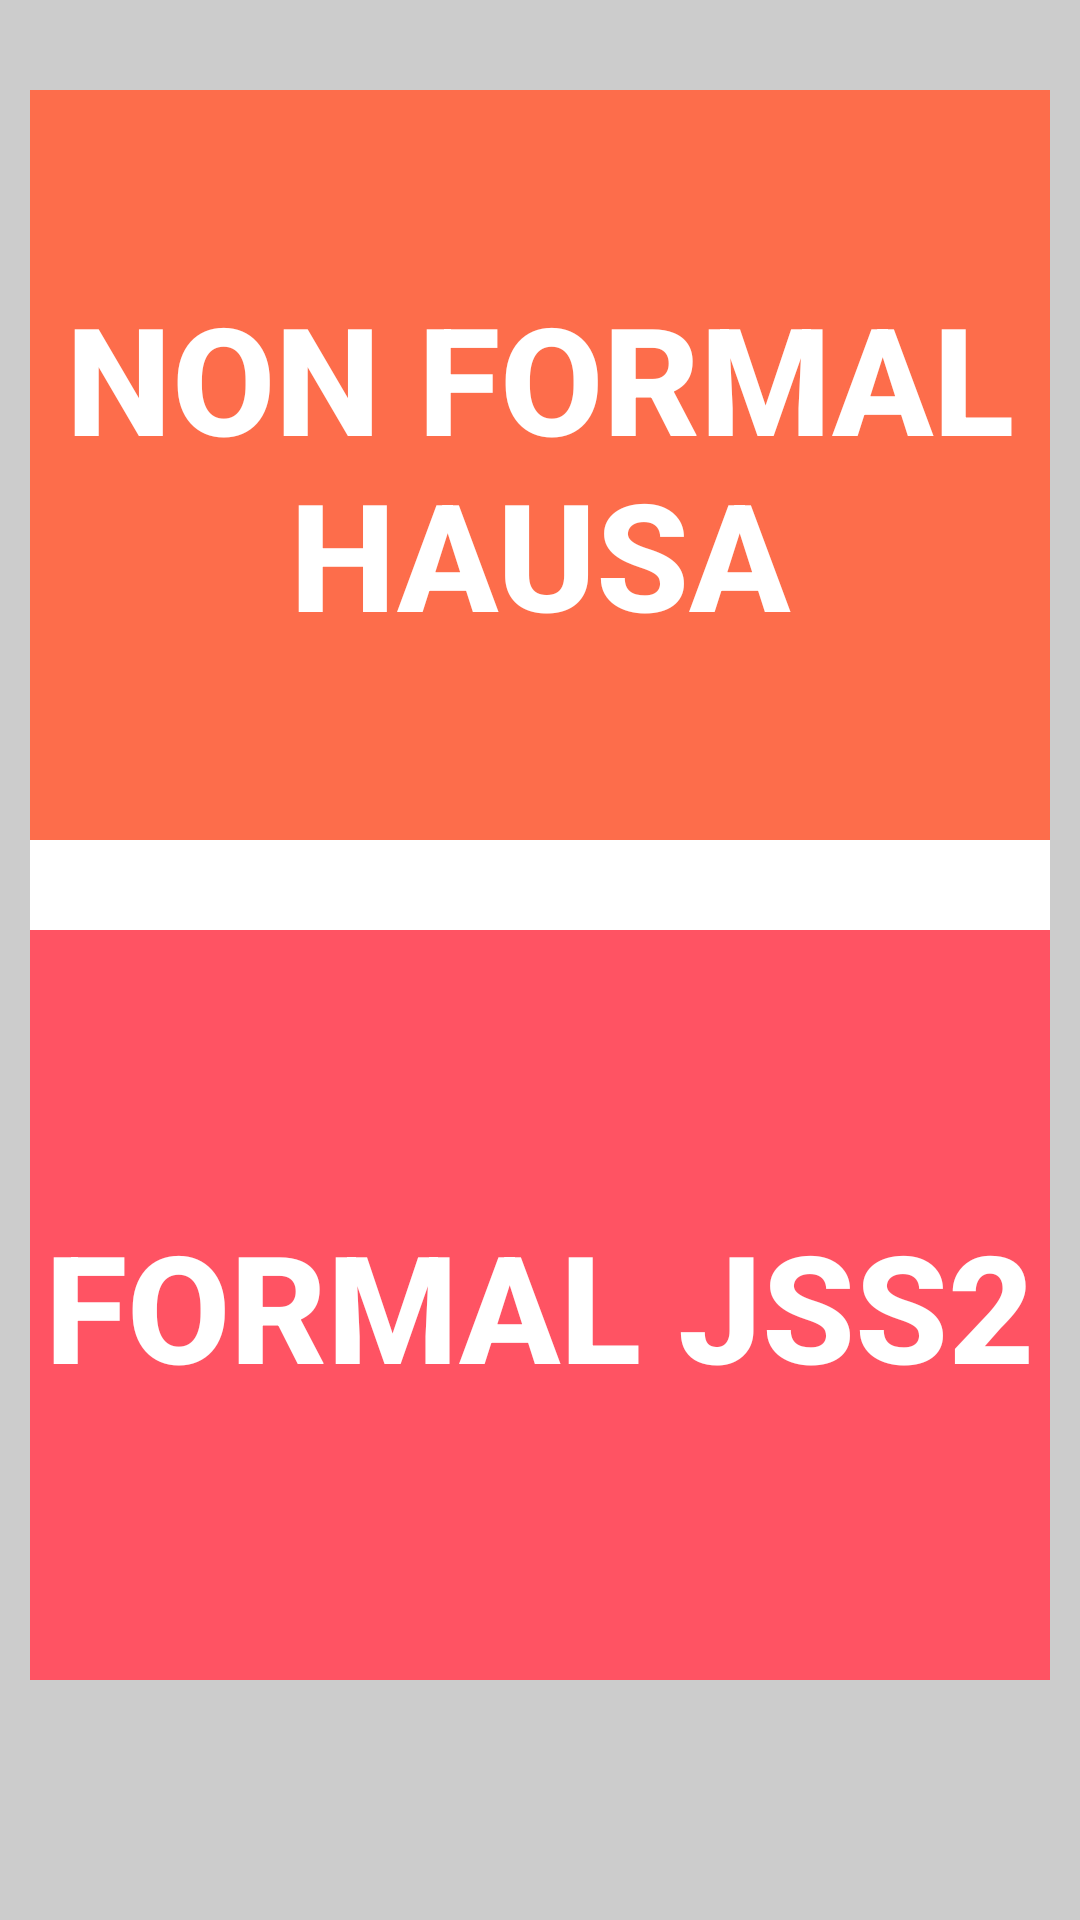

Here is an Android app screen rendered from its layout file. Give the layout XML and the strings, colors and styles it references.
<!-- AndroidManifest.xml: application theme AppTheme -->
<!-- res/layout/activity_landing_page.xml -->
<?xml version="1.0" encoding="utf-8"?>

<LinearLayout xmlns:android="http://schemas.android.com/apk/res/android"
    xmlns:app="http://schemas.android.com/apk/res-auto"
    xmlns:tools="http://schemas.android.com/tools"
    android:layout_width="match_parent"
    android:layout_height="match_parent"
    android:padding="10dp"
    android:orientation="vertical"
    android:background="@color/grey"
    tools:context="com.unesco.smla.LandingPage">

    <ScrollView
        android:layout_width="match_parent"
        android:layout_height="match_parent">

    <LinearLayout
        android:layout_width="match_parent"
        android:layout_height="match_parent"

        android:orientation="vertical">

    <TableLayout
        android:layout_marginTop="20dp"
        android:layout_width="match_parent"
        android:layout_height="match_parent"
        android:background="@color/black"
        android:shrinkColumns="*"
        android:stretchColumns="*">

        <TableRow
            android:layout_width="match_parent"
            android:layout_height="match_parent"
            >


            <Button
                android:id="@+id/button23"
                android:layout_width="wrap_content"
                android:layout_height="250dp"
                android:text="@string/nonformal"
                android:background="#FD6D4B"
                android:textSize="50sp"
                android:textStyle="bold"
                android:textColor="@color/white"
                android:drawableTop="@drawable/ic_phonelink_off_white_24dp"
                android:paddingTop="30dp"
                android:paddingBottom="30dp"
                android:onClick="goToNonFormal"/>
        </TableRow>

        <TableRow
            android:layout_width="match_parent"
            android:layout_height="match_parent">

            <LinearLayout
                android:layout_width="match_parent"
                android:layout_height="30dp"
                android:background="@color/white">

            </LinearLayout>


        </TableRow>

        <TableRow
            android:layout_width="match_parent"
            android:layout_height="match_parent" >

            <Button
                android:id="@+id/button24"
                android:layout_width="wrap_content"
                android:layout_height="250dp"
                android:text="@string/formal"
                android:background="#FF5363"
                android:textSize="50sp"
                android:textStyle="bold"
                android:textColor="@color/white"
                android:drawableTop="@drawable/ic_phonelink_white_24dp"
                android:paddingTop="60dp"
                android:paddingBottom="60dp"
                android:onClick="goToFormal"/>
        </TableRow>


    </TableLayout>
    </LinearLayout>
    </ScrollView>
</LinearLayout>
<!-- resources referenced by this layout -->
<resources>
  <color name="black">#000</color>
  <color name="grey">#CCC</color>
  <color name="white">#FFFFFF</color>
  <string name="formal">Formal JSS2</string>
  <string name="nonformal">Non Formal Hausa</string>
  <style name="AppTheme" parent="Theme.AppCompat.Light.DarkActionBar">
          
          <item name="colorPrimary">@color/colorPrimary</item>
          <item name="colorPrimaryDark">@color/colorPrimaryDark</item>
          <item name="colorAccent">@color/colorAccent</item>
          <item name="windowNoTitle">true</item>
          <item name="windowActionBar">false</item>
      </style>
  <color name="colorPrimary">#2E74A9</color>
  <color name="colorPrimaryDark">#005696</color>
  <color name="colorAccent">#434A54</color>
</resources>
